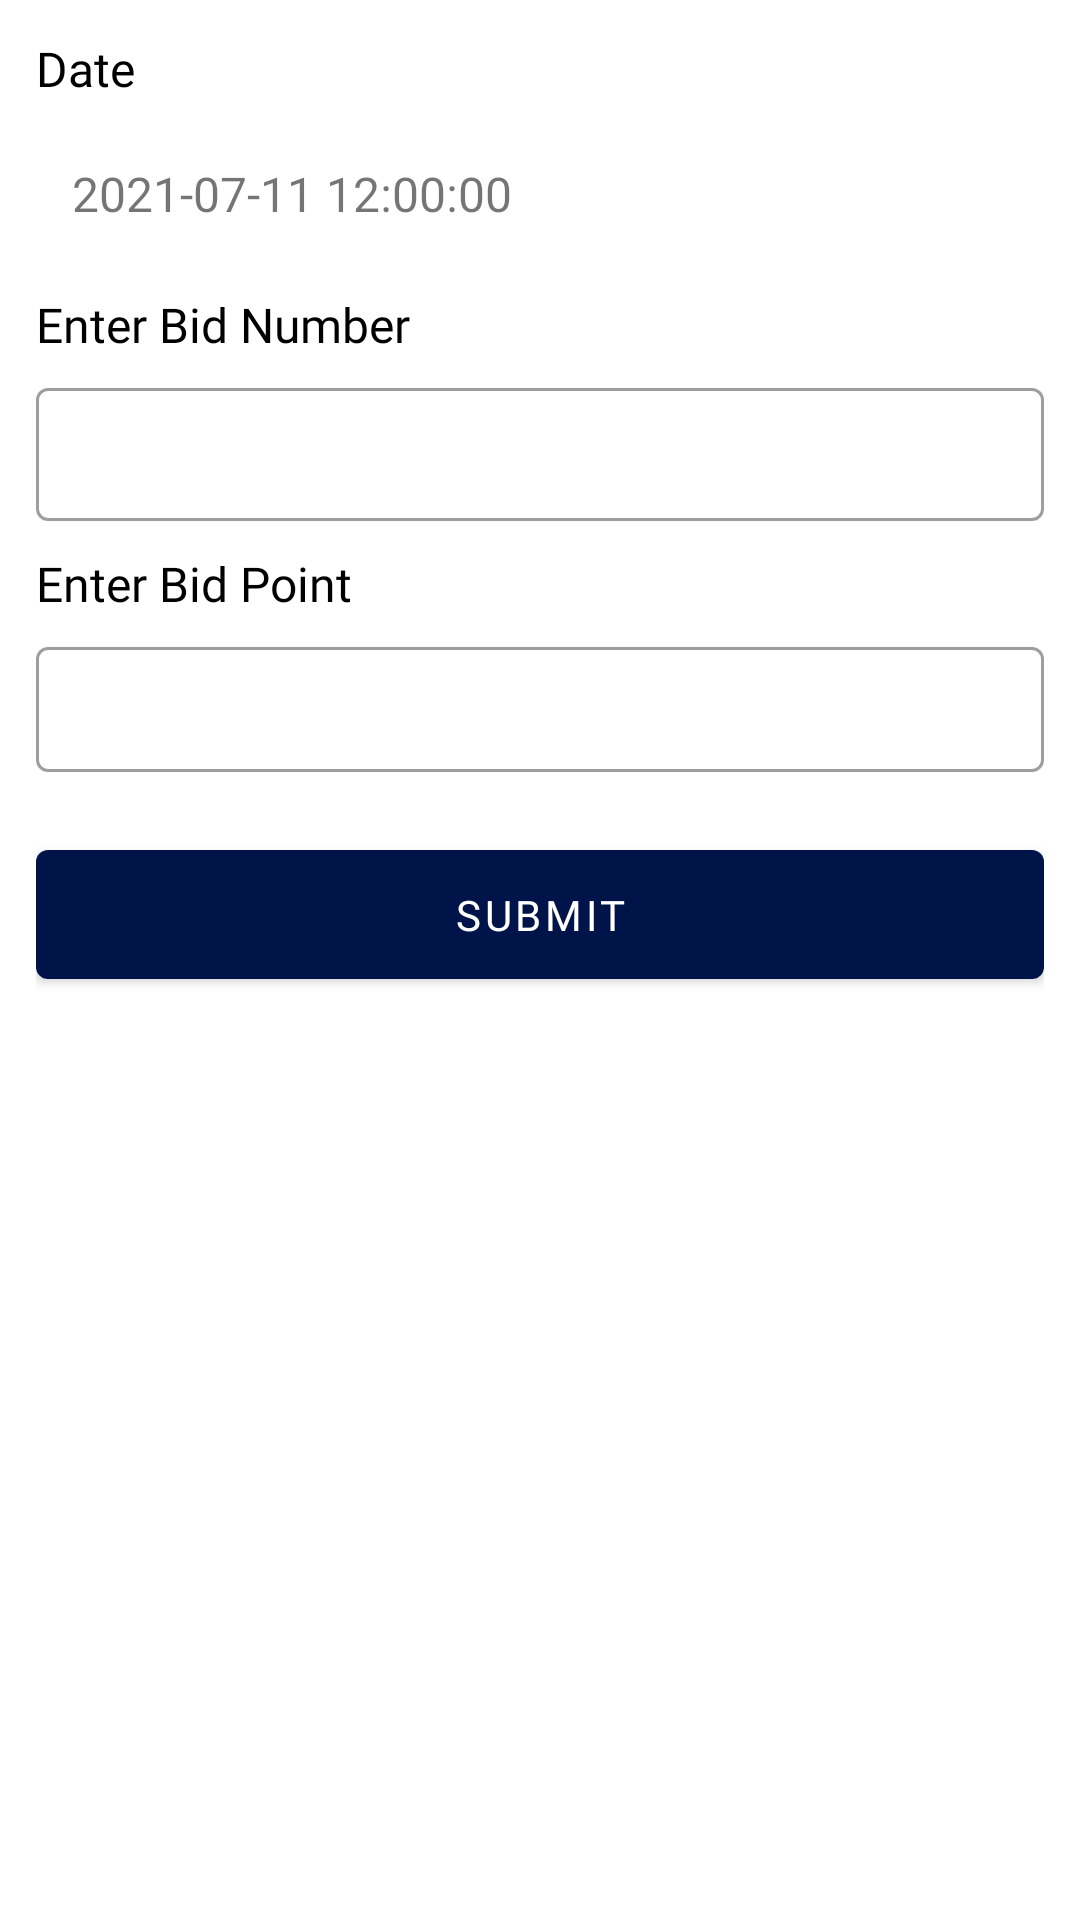

Write the Android layout XML for this screen, with the resource values it uses.
<!-- AndroidManifest.xml: application theme AppTheme -->
<!-- res/layout/fragment_gali_place_form.xml -->
<?xml version="1.0" encoding="utf-8"?>
<androidx.constraintlayout.widget.ConstraintLayout xmlns:android="http://schemas.android.com/apk/res/android"
    xmlns:app="http://schemas.android.com/apk/res-auto"
    xmlns:tools="http://schemas.android.com/tools"
    android:layout_width="match_parent"
    android:layout_height="match_parent"
    android:layout_marginStart="20dp"
    android:layout_marginEnd="20dp"
    tools:context="lucky.online.matka.app.ui.main.fragments.bids.HalfSangamFragment">

    <LinearLayout
        android:id="@+id/hsg_alert_window"
        android:layout_width="match_parent"
        android:layout_height="50dp"
        android:background="@color/dark_red"
        android:gravity="center"
        android:orientation="vertical"
        android:visibility="gone"
        app:layout_constraintTop_toTopOf="parent">

        <TextView
            android:id="@+id/hsg_bet_place_status"
            android:layout_width="wrap_content"
            android:layout_height="wrap_content"
            android:text="Bet Placed Successfully"
            android:textAllCaps="false"
            android:textColor="@color/white"
            android:textSize="18sp" />

    </LinearLayout>

    <LinearLayout
        android:layout_width="match_parent"
        android:layout_height="wrap_content"
        android:orientation="vertical"
        android:padding="12dp"
        app:layout_constraintTop_toBottomOf="@+id/hsg_alert_window"
        tools:layout_editor_absoluteX="8dp">

        <TextView
            android:layout_width="wrap_content"
            android:layout_height="wrap_content"
            android:fontFamily="@font/bold"
            android:text="Date"
            android:textColor="@color/black"
            android:textSize="@dimen/input_label_size" />


        <TextView
            android:id="@+id/loda_date"
            android:layout_width="match_parent"
            android:layout_height="wrap_content"
            android:layout_marginTop="8dp"
            android:background="@drawable/lucky_edit_background"
            android:fontFamily="@font/semi"
            android:padding="12sp"
            android:text="2021-07-11 12:00:00"
            android:textSize="16sp" />


        <LinearLayout
            android:id="@+id/hsg_one_cond"
            android:layout_width="match_parent"
            android:layout_height="wrap_content"
            android:orientation="vertical">

            <TextView
                android:layout_width="wrap_content"
                android:layout_height="wrap_content"
                android:layout_marginTop="10dp"
                android:layout_marginBottom="5dp"
                android:fontFamily="@font/bold"
                android:text="@string/bid_digit_input_title"
                android:textColor="@color/black"
                android:textSize="@dimen/input_label_size" />

            <com.google.android.material.textfield.TextInputLayout
                style="@style/Widget.MaterialComponents.TextInputLayout.OutlinedBox"
                android:layout_width="match_parent"
                android:layout_height="wrap_content">


                <AutoCompleteTextView
                    android:id="@+id/bet_digit"
                    android:layout_width="match_parent"
                    android:layout_height="match_parent"
                    android:layout_marginTop="8dp"
                    android:fontFamily="@font/semi"
                    android:inputType="number"
                    android:maxLength="2"
                    android:padding="10dp" />

            </com.google.android.material.textfield.TextInputLayout>


        </LinearLayout>

        <LinearLayout
            android:id="@+id/hsg_two_cond"
            android:layout_width="match_parent"
            android:layout_height="wrap_content"
            android:orientation="vertical"
            android:visibility="gone">

            <TextView
                android:layout_width="wrap_content"
                android:layout_height="wrap_content"
                android:layout_marginTop="10dp"
                android:layout_marginBottom="5dp"
                android:text="Close Panel"
                android:textColor="@color/black"
                android:textSize="15sp" />


            <AutoCompleteTextView
                android:id="@+id/hsg_close_panel"
                android:layout_width="match_parent"
                android:layout_height="match_parent"
                android:layout_marginTop="8dp"
                android:background="@drawable/lucky_edit_background"
                android:hint="Enter Close Panel"
                android:inputType="number"
                android:maxLength="3"
                android:padding="12dp" />

            <TextView
                android:layout_width="wrap_content"
                android:layout_height="wrap_content"
                android:layout_marginTop="10dp"
                android:layout_marginBottom="5dp"
                android:text="Open Digit"
                android:textColor="@color/black"
                android:textSize="15sp" />

            <AutoCompleteTextView
                android:id="@+id/hsg_open_digit"
                android:layout_width="match_parent"
                android:layout_height="match_parent"
                android:layout_marginTop="8dp"
                android:background="@drawable/lucky_edit_background"
                android:hint="Enter Open Digit"
                android:inputType="number"
                android:maxLength="1"
                android:padding="12dp" />

        </LinearLayout>


        <TextView
            android:layout_width="wrap_content"
            android:layout_height="wrap_content"
            android:layout_marginTop="10dp"
            android:layout_marginBottom="5dp"
            android:fontFamily="@font/bold"
            android:text="@string/bid_points_input_title"
            android:textColor="@color/black"
            android:textSize="@dimen/input_label_size" />

        <com.google.android.material.textfield.TextInputLayout
            style="@style/Widget.MaterialComponents.TextInputLayout.OutlinedBox"
            android:layout_width="match_parent"
            android:layout_height="wrap_content">

            <EditText
                android:id="@+id/gali_bid_points"
                android:layout_width="match_parent"
                android:layout_height="match_parent"
                android:layout_marginTop="8dp"
                android:fontFamily="@font/medium"
                android:inputType="number"
                android:maxLength="5"
                android:padding="10dp" />


        </com.google.android.material.textfield.TextInputLayout>


        <com.google.android.material.button.MaterialButton
            android:id="@+id/buttonSubmitBid"
            android:layout_width="match_parent"
            android:layout_height="wrap_content"
            android:layout_marginTop="20dp"
            android:fontFamily="@font/bold"
            android:padding="12dp"
            android:text="Submit"
            android:textAllCaps="true"
            android:textColor="@color/white" />


    </LinearLayout>

</androidx.constraintlayout.widget.ConstraintLayout>
<!-- resources referenced by this layout -->
<resources>
  <color name="black">#000000</color>
  <color name="dark_red">#BF0000</color>
  <color name="white">#FFFFFF</color>
  <dimen name="input_label_size">16sp</dimen>
  <string name="bid_digit_input_title">Enter Bid Number</string>
  <string name="bid_points_input_title">Enter Bid Point</string>
  <style name="AppTheme" parent="Theme.MaterialComponents.Light.DarkActionBar">
          <item name="colorPrimary">@color/colorPrimary</item>
          <item name="colorPrimaryDark">@color/colorPrimaryDark</item>
          <item name="drawerArrowStyle">@style/DrawerArrowStyle</item>
          <item name="colorAccent">@color/colorAccent</item>
  
      </style>
  <color name="colorPrimary">#001449</color>
  <color name="colorPrimaryDark">#001449</color>
  <style name="DrawerArrowStyle" parent="Widget.AppCompat.DrawerArrowToggle">
          <item name="spinBars">true</item>
          <item name="color">@android:color/white</item>
      </style>
  <color name="colorAccent">#000</color>
</resources>
